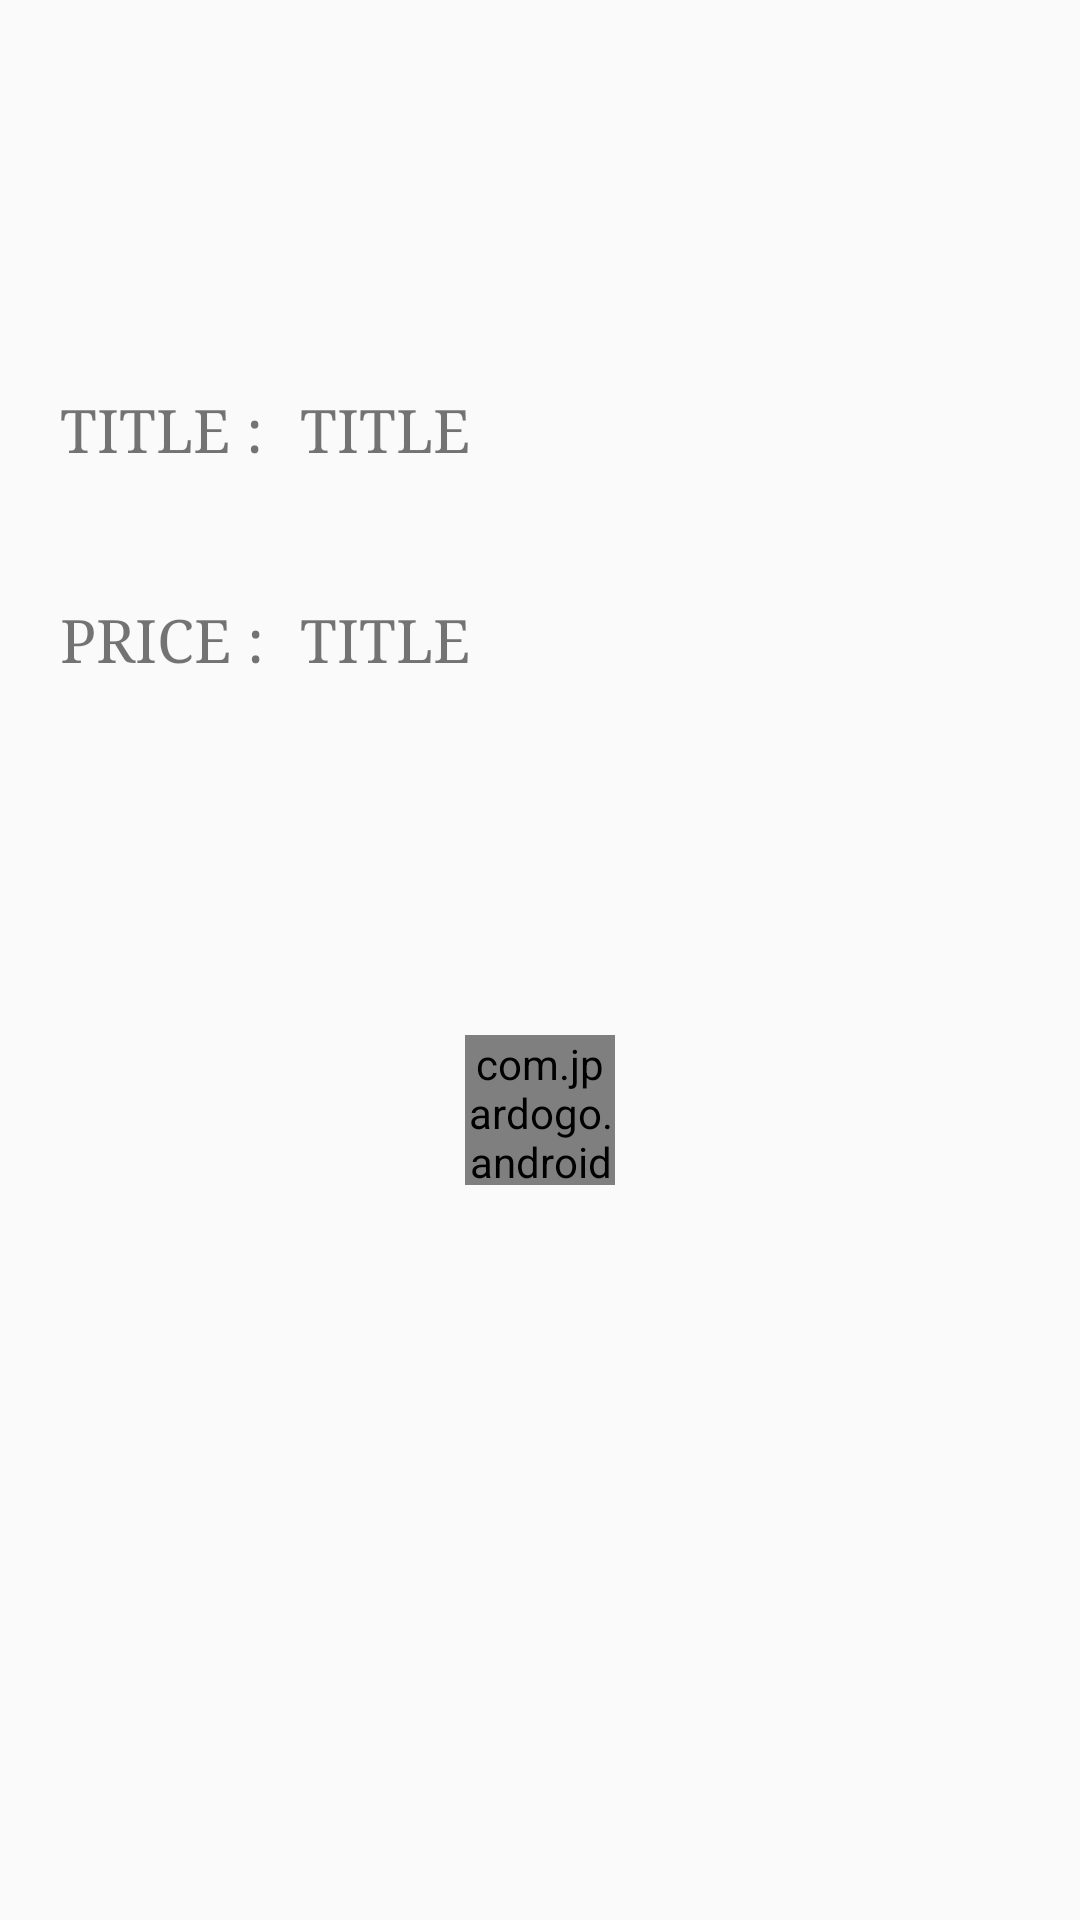

Layout XML and referenced resources for this Android screen:
<!-- AndroidManifest.xml: application theme AppTheme -->
<!-- res/layout/fragment_price.xml -->
<?xml version="1.0" encoding="utf-8"?>
<RelativeLayout xmlns:android="http://schemas.android.com/apk/res/android"
    xmlns:gpb="http://schemas.android.com/apk/res-auto"
    android:orientation="vertical"
    android:layout_width="match_parent"
    android:layout_height="match_parent"
    android:id="@+id/rel_price">

    <FrameLayout
        android:layout_width="match_parent"
        android:layout_height="100dp"
        android:id="@+id/frame_price_lay">
        <ImageView
            android:id="@+id/amazon_image"
            android:layout_width="match_parent"
            android:layout_height="match_parent" />
    </FrameLayout>

    <RelativeLayout
        android:layout_width="match_parent"
        android:layout_below="@id/frame_price_lay"
        android:id="@+id/rel_price_sub"
        android:layout_height="match_parent">


        <TextView
            android:id="@+id/fragment_title_text"
            android:layout_width="wrap_content"
            android:layout_height="wrap_content"
            android:text="TITLE : "
            android:textSize="20dp"
            android:typeface="serif"
            android:layout_marginLeft="20dp"
            android:layout_marginTop="30dp"/>

        <TextView
            android:id="@+id/fragment_title_text1"
            android:layout_width="wrap_content"
            android:layout_height="wrap_content"
            android:text="TITLE"
            android:textSize="20dp"
            android:typeface="serif"
            android:layout_marginLeft="100dp"
            android:layout_marginTop="30dp"/>


        <TextView
            android:id="@+id/fragment_price_text"
            android:layout_width="wrap_content"
            android:layout_height="wrap_content"
            android:text="PRICE : "
            android:textSize="20dp"
            android:typeface="serif"
            android:layout_marginLeft="20dp"
            android:layout_marginTop="100dp"/>

        <TextView
            android:id="@+id/fragment_price_text1"
            android:layout_width="wrap_content"
            android:layout_height="wrap_content"
            android:text="TITLE"
            android:textSize="20dp"
            android:typeface="serif"
            android:layout_marginLeft="100dp"
            android:layout_marginTop="100dp"/>

        <com.jpardogo.android.googleprogressbar.library.GoogleProgressBar
            android:id="@+id/google_progress"
            android:layout_width="50dp"
            android:layout_height="50dp"
            android:layout_centerInParent="true"
            gpb:type="folding_circles"/>
    </RelativeLayout>

</RelativeLayout>
<!-- resources referenced by this layout -->
<resources>
  <style name="AppTheme" parent="Theme.AppCompat.Light.NoActionBar">
                  
                  <item name="colorPrimary">@color/colorPrimary</item>
                  <item name="colorPrimaryDark">@color/colorPrimaryDark</item>
                  <item name="colorAccent">@color/colorAccent</item>
                  <item name="android:windowContentTransitions">true</item>
          </style>
  <color name="colorPrimary">#3DB09C</color>
  <color name="colorPrimaryDark">#1a9b83</color>
  <color name="colorAccent">#FF4081</color>
</resources>
